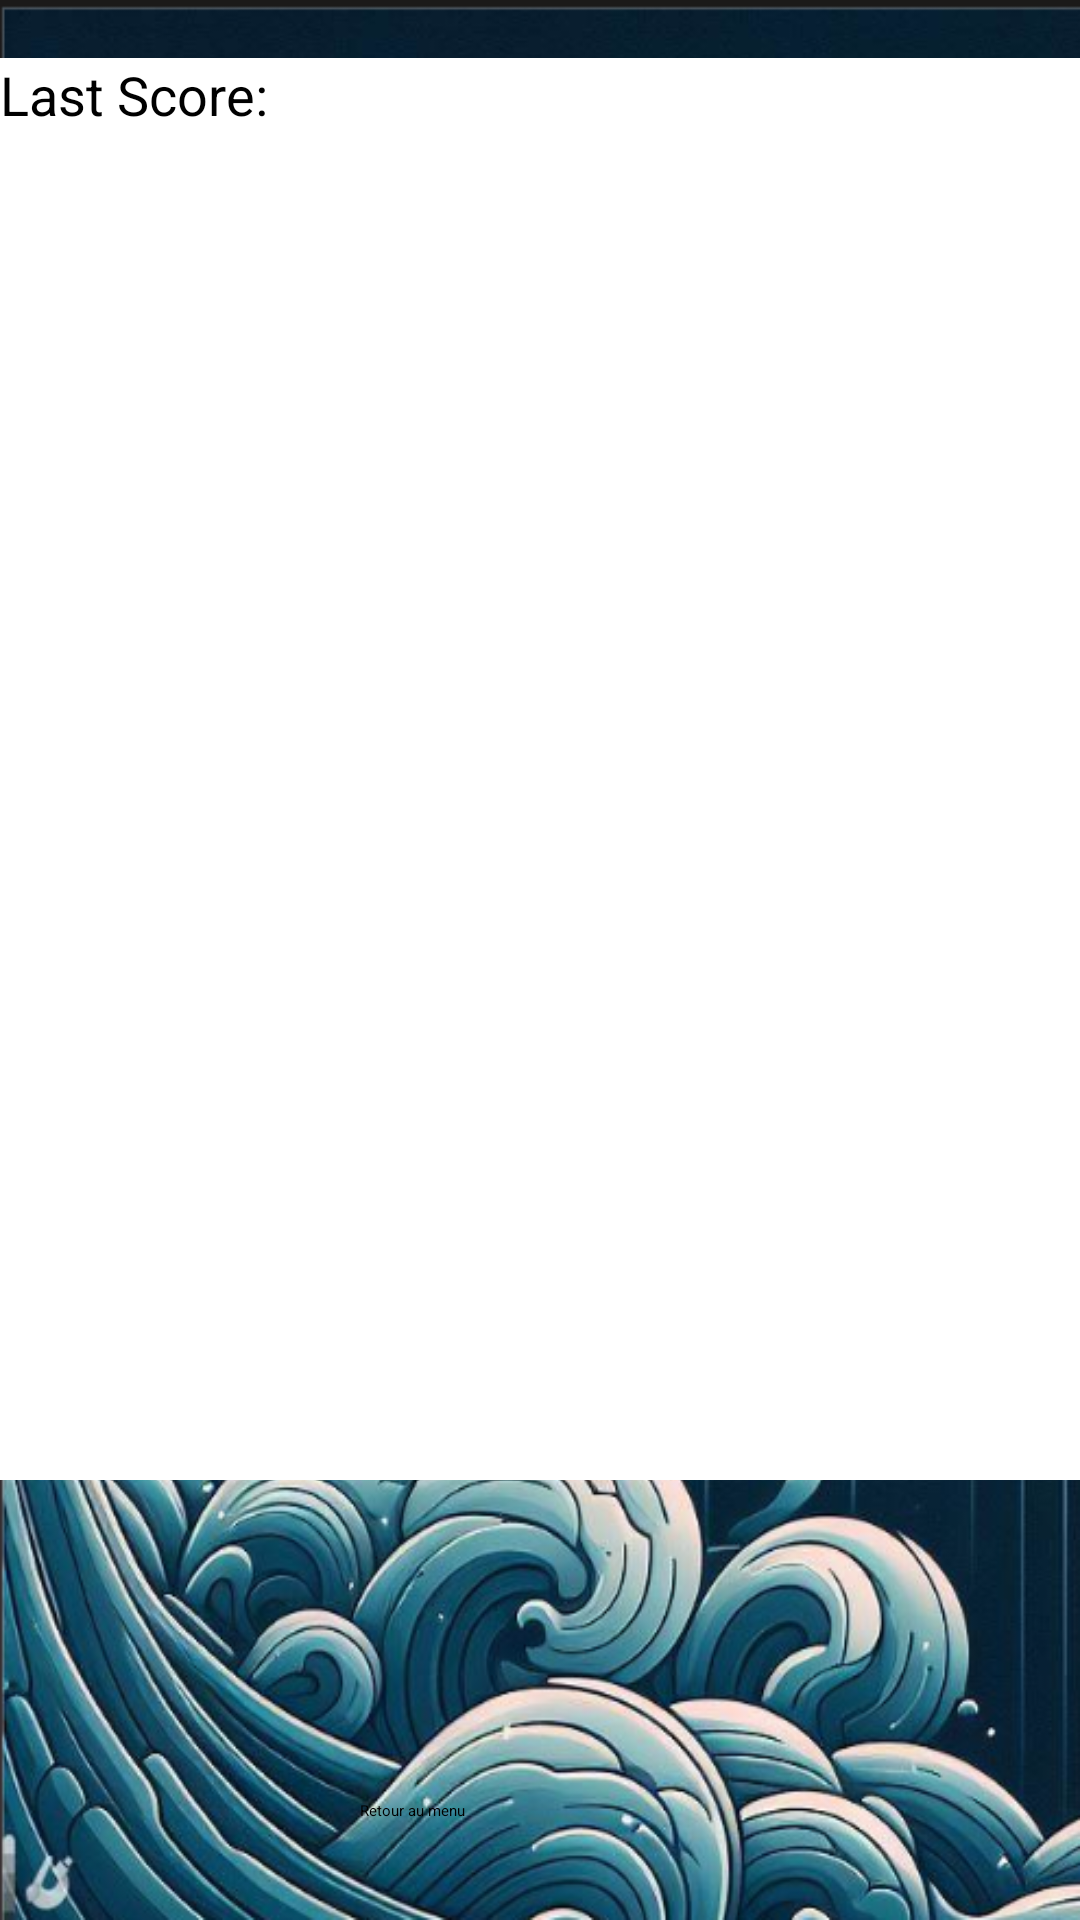

Layout XML and referenced resources for this Android screen:
<!-- AndroidManifest.xml: application theme Theme.MyApplication -->
<!-- res/layout/activity_scores_review.xml -->
<?xml version="1.0" encoding="utf-8"?>

<RelativeLayout xmlns:android="http://schemas.android.com/apk/res/android"
    android:layout_width="match_parent"
    android:layout_height="match_parent">

    <androidx.recyclerview.widget.RecyclerView
        android:id="@+id/recyclerView"
        android:layout_width="match_parent"
        android:layout_height="match_parent" />

    <LinearLayout xmlns:android="http://schemas.android.com/apk/res/android"
        android:layout_width="match_parent"
        android:layout_height="wrap_content"
        android:orientation="vertical">

        <TextView
            android:id="@+id/playerNameTextView"
            android:layout_width="wrap_content"
            android:layout_height="wrap_content"
            android:text="Player Name" />

        <TextView
            android:id="@+id/elapsedTimeTextView"
            android:layout_width="wrap_content"
            android:layout_height="wrap_content"
            android:text="Elapsed Time" />

        
    </LinearLayout>
    <ImageView
        android:layout_width="match_parent"
        android:layout_height="match_parent"
        android:src="@drawable/top"
        android:scaleType="fitXY" />

    <Button
        android:id="@+id/btnBackToMenu"
        android:layout_width="wrap_content"
        android:layout_height="wrap_content"
        android:text="Retour au menu"
        android:layout_marginStart="120dp"
        android:layout_marginTop="600dp" />

    <TextView
        android:id="@+id/textViewLastScore"
        android:layout_width="match_parent"
        android:layout_height="474dp"
        android:layout_below="@id/recyclerView"
        android:layout_marginTop="-621dp"
        android:background="#ffffff"
        android:text="Last Score: "
        android:textColor="#000000"
        android:textSize="18sp" />

</RelativeLayout>
<!-- resources referenced by this layout -->
<resources>
  <!-- drawable top: png bitmap (drawable, 879601 bytes) -->
</resources>
